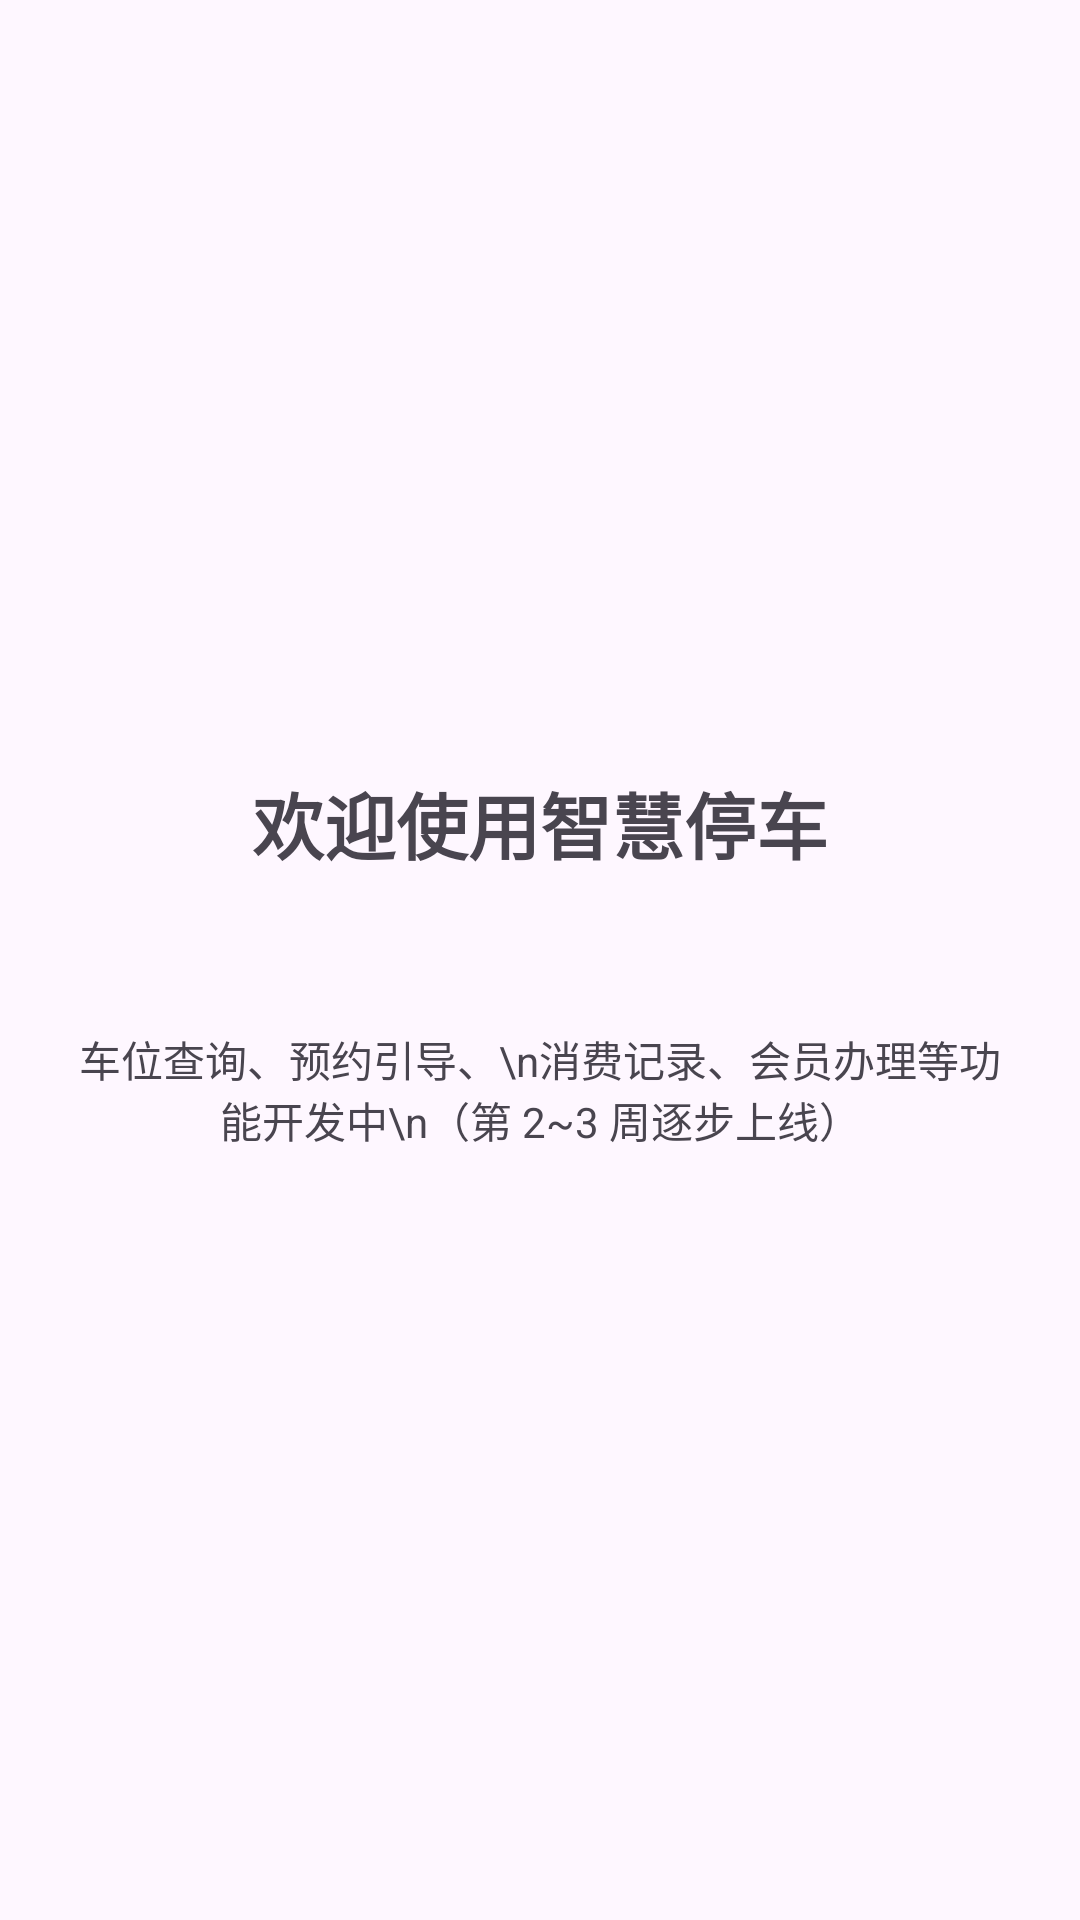

Android layout source for this screen:
<!-- AndroidManifest.xml: application theme Theme.SmartParking -->
<!-- res/layout/fragment_home.xml -->
<?xml version="1.0" encoding="utf-8"?>
<LinearLayout xmlns:android="http://schemas.android.com/apk/res/android"
    android:layout_width="match_parent"
    android:layout_height="match_parent"
    android:orientation="vertical"
    android:gravity="center"
    android:padding="24dp">

    <TextView
        android:id="@+id/tv_home_hello"
        android:layout_width="wrap_content"
        android:layout_height="wrap_content"
        android:textSize="24sp"
        android:textStyle="bold"
        android:text="欢迎使用智慧停车" />

    <TextView
        android:id="@+id/tv_home_phone"
        android:layout_width="wrap_content"
        android:layout_height="wrap_content"
        android:layout_marginTop="8dp"
        android:textColor="?android:attr/textColorSecondary" />

    <TextView
        android:layout_width="wrap_content"
        android:layout_height="wrap_content"
        android:layout_marginTop="24dp"
        android:gravity="center"
        android:text="车位查询、预约引导、\n消费记录、会员办理等功能开发中\n（第 2~3 周逐步上线）"
        android:textColor="?android:attr/textColorSecondary" />
</LinearLayout>
<!-- resources referenced by this layout -->
<resources>
  <style name="Theme.SmartParking" parent="Base.Theme.SmartParking" />
  <style name="Base.Theme.SmartParking" parent="Theme.Material3.DayNight.NoActionBar">
          
          <item name="android:windowLayoutInDisplayCutoutMode" tools:targetApi="o_mr1">shortEdges</item>
          
          
      </style>
</resources>
